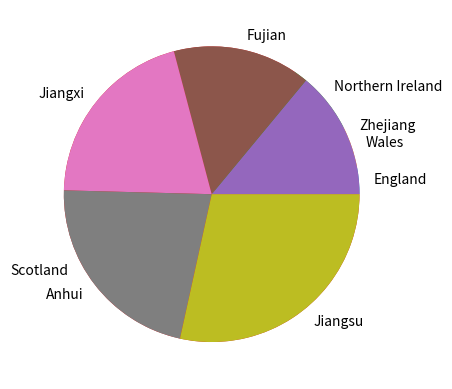

Here is the Python script that generated this plot:
import matplotlib.pyplot as plt#import matplotlib
uk_countries=[57.11,3.13,1.91,5.45]
uklabels=['England','Wales','Northern Ireland','Scotland']#provide labels
china_provinces=[65.77,41.88,45.28,61.27,85.15]
cnlabels=['Zhejiang','Fujian','Jiangxi','Anhui','Jiangsu']#provide labels
uk=sorted(uk_countries)#sort uk_countries
cn=sorted(china_provinces)#sort china_provinces
print(uk)#print sorted data
print(cn)#print sorted data
plt.pie(uk, labels=uklabels, autopct=None, colors=None, startangle=0)
plt.show()#show the pie of uk
plt.pie(cn, labels=cnlabels, autopct=None, colors=None, startangle=0)
plt.show()#show the pie of cn
